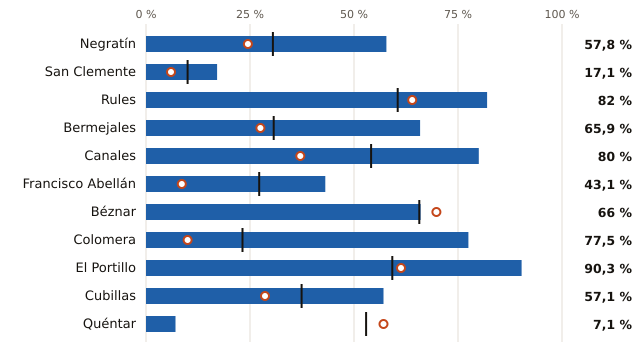

The data file committed next to this chart (first rows):
embalse, pct, pct_hace_1_anio, pct_media_10_anios, vol_hm3, capacidad_hm3
Negratín, 57.8, 24.5, 30.5, 330.0, 571.0
San Clemente, 17.1, 6.0, 10.0, 20.0, 117.0
Rules, 82.0, 64.0, 60.5, 91.0, 111.0
Bermejales, 65.9, 27.5, 30.7, 60.0, 91.0
Canales, 80.0, 37.1, 54.1, 56.0, 70.0
Francisco Abellán, 43.1, 8.6, 27.2, 25.0, 58.0
Béznar, 66.0, 69.8, 65.7, 35.0, 53.0
Colomera, 77.5, 10.0, 23.2, 31.0, 40.0
El Portillo, 90.3, 61.3, 59.2, 28.0, 31.0
Cubillas, 57.1, 28.6, 37.4, 8.0, 14.0
Quéntar, 7.1, 57.1, 52.9, 1.0, 14.0
